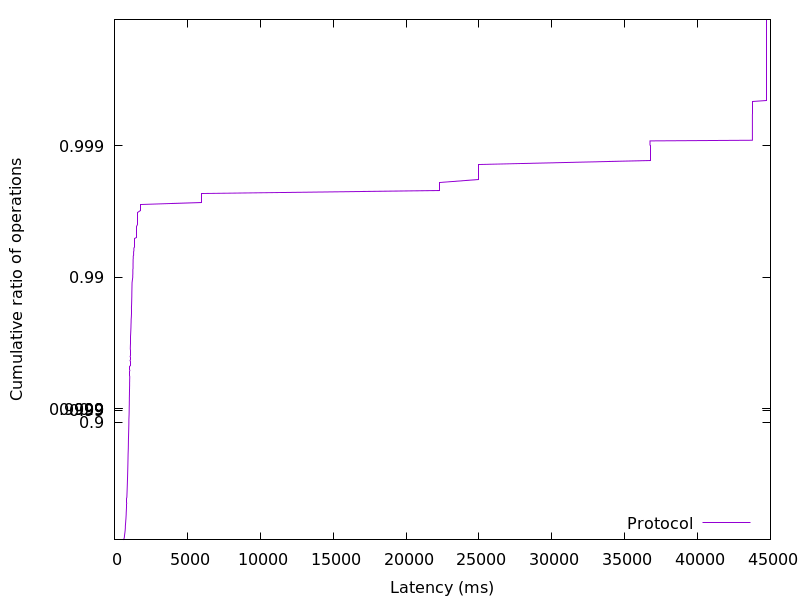

Data behind this chart, as committed beside it:
603.542784, 0.01
636.2, 0.02
652.7, 0.03
665.1, 0.04
676, 0.05
683.8, 0.06
684.8, 0.07
686.7, 0.08
693.2, 0.09
699.2, 0.1
704.6, 0.11
711.9, 0.12
716.8, 0.13
723.8, 0.14
728.1, 0.15
733.1, 0.16
737.9, 0.17
741.3, 0.18
745.2, 0.19
746.5, 0.2
747.6, 0.21
749.4, 0.22
750.7, 0.23
755.2, 0.24
759.8, 0.25
762.9, 0.26
767.8, 0.27
772.8, 0.28
776.3, 0.29
780, 0.3
784.2, 0.31
789.3, 0.32
793.8, 0.33
795.9, 0.34
798.8, 0.35
801, 0.36
804.6, 0.37
807.4, 0.38
810.5, 0.39
813.6, 0.4
816.6, 0.41
820.5, 0.42
824.3, 0.43
827.6, 0.44
831.1, 0.45
835.2, 0.46
837.9, 0.47
840.3, 0.48
843.7, 0.49
844.7, 0.5
845.8, 0.51
848.6, 0.52
850.9, 0.53
855.4, 0.54
858.7, 0.55
862.3, 0.56
865.2, 0.57
867.9, 0.58
871.9, 0.59
876.1, 0.6
878.9, 0.61
... 298 more rows
